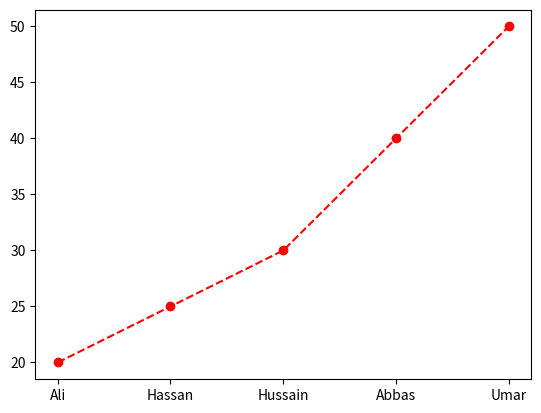
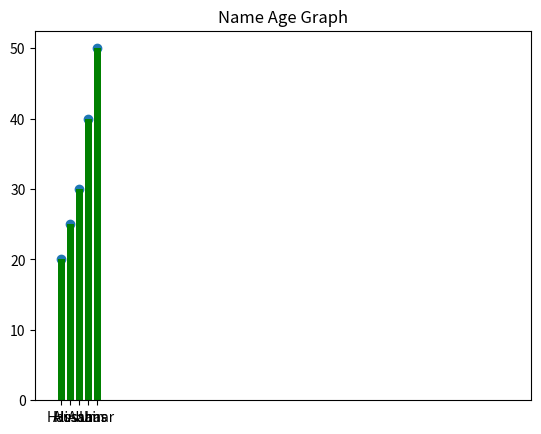

The matplotlib source for these figures, in order:
import matplotlib.pyplot as plt

x = ['Ali', 'Hassan', 'Hussain', 'Abbas', 'Umar']
y = [20, 25, 30, 40, 50]

plt.plot(x,y, color = "red", linestyle = "dashed", marker='o') #Draw the line graph 
plt.show() #This function is used to show/print the graph
plt.title("Name Age Graph") # This function set the title(name) of the graph
#plt.show()

plt.scatter(x, y) # Scatter plot
#plt.show()

plt.bar(x, y, color ='green') # Bar plot
#plt.show()

#plt.barh(y, x) # Horizontal bar chart
#plt.show() 


plt.hist(x, y) # Histogram
#plt.show()
